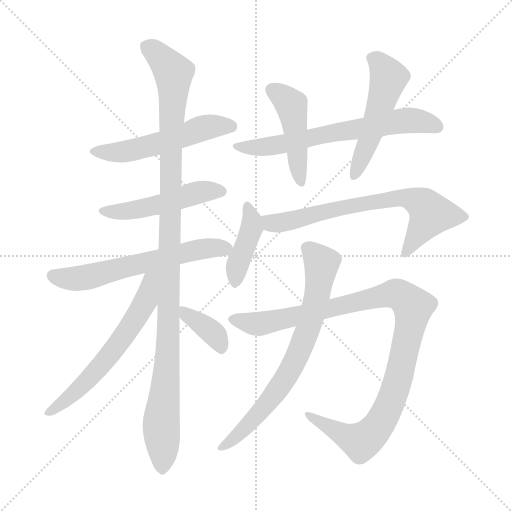
t = 0.00 s
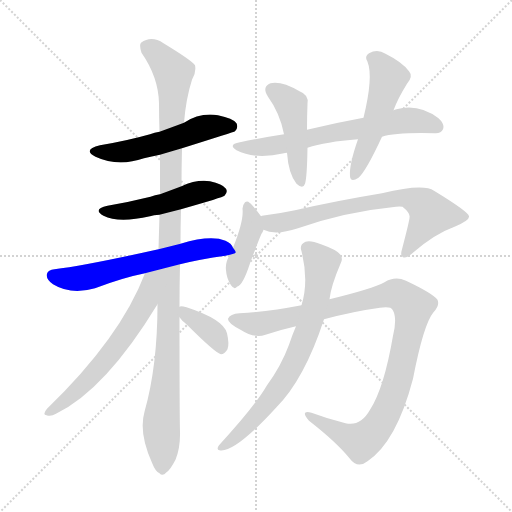
t = 2.00 s
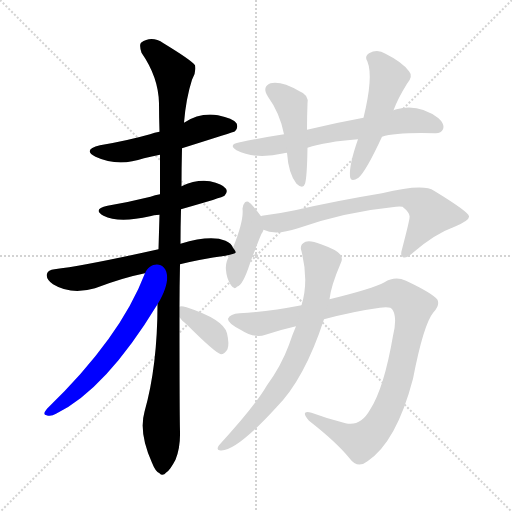
t = 3.99 s
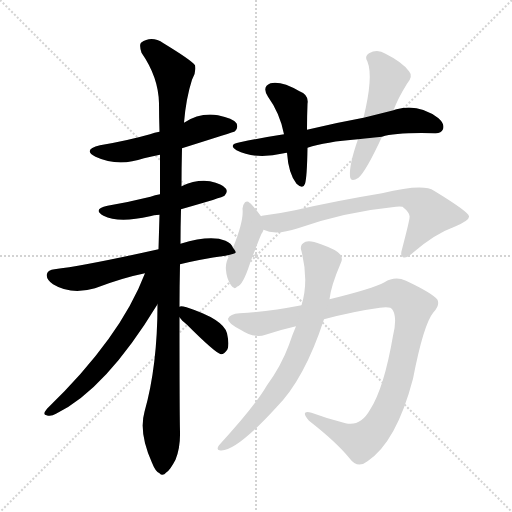
t = 5.99 s
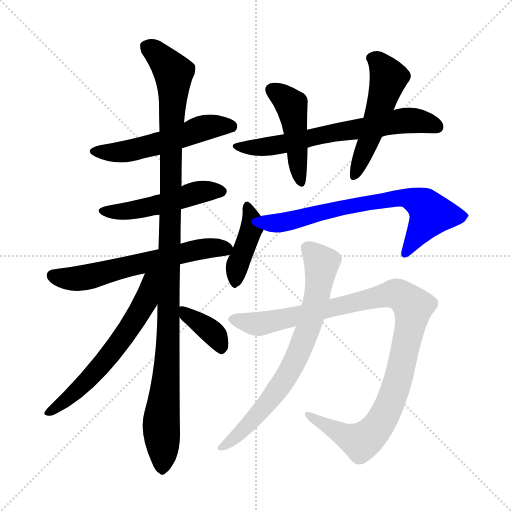
t = 7.99 s
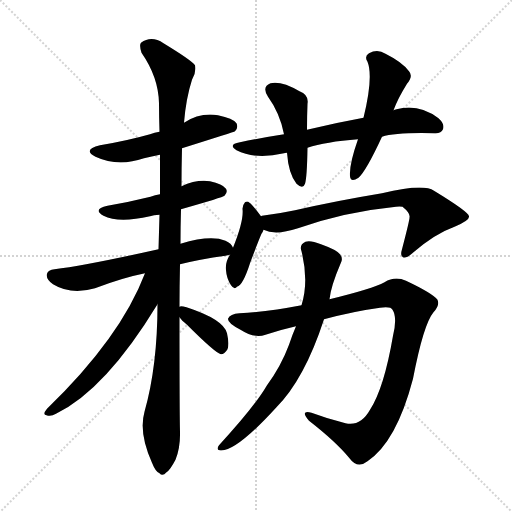
t = 9.99 s

The animated SVG that drew these frames (rendered in a browser with its animation timeline set to each time). Animation: 13 CSS @keyframes rules; one cycle of 9.99 s.

<svg version="1.1" viewBox="0 0 1024 1024" xmlns="http://www.w3.org/2000/svg">
  <g stroke="lightgray" stroke-dasharray="1,1" stroke-width="1" transform="scale(4, 4)">
    <line x1="0" y1="0" x2="256" y2="256"></line>
    <line x1="256" y1="0" x2="0" y2="256"></line>
    <line x1="128" y1="0" x2="128" y2="256"></line>
    <line x1="0" y1="128" x2="256" y2="128"></line>
  </g>
<g transform="scale(1, -1) translate(0, -900)">
   <style type="text/css">
    @keyframes keyframes0 {
      from {
       stroke: blue;
       stroke-dashoffset: 538;
       stroke-width: 128;
       }
       64% {
       animation-timing-function: step-end;
       stroke: blue;
       stroke-dashoffset: 0;
       stroke-width: 128;
       }
       to {
       stroke: black;
       stroke-width: 1024;
       }
       }
       #make-me-a-hanzi-animation-0 {
         animation: keyframes0 0.687826s both;
         animation-delay: 0.000000s;
         animation-timing-function: linear;
       }
    @keyframes keyframes1 {
      from {
       stroke: blue;
       stroke-dashoffset: 495;
       stroke-width: 128;
       }
       62% {
       animation-timing-function: step-end;
       stroke: blue;
       stroke-dashoffset: 0;
       stroke-width: 128;
       }
       to {
       stroke: black;
       stroke-width: 1024;
       }
       }
       #make-me-a-hanzi-animation-1 {
         animation: keyframes1 0.652832s both;
         animation-delay: 0.687826s;
         animation-timing-function: linear;
       }
    @keyframes keyframes2 {
      from {
       stroke: blue;
       stroke-dashoffset: 611;
       stroke-width: 128;
       }
       67% {
       animation-timing-function: step-end;
       stroke: blue;
       stroke-dashoffset: 0;
       stroke-width: 128;
       }
       to {
       stroke: black;
       stroke-width: 1024;
       }
       }
       #make-me-a-hanzi-animation-2 {
         animation: keyframes2 0.747233s both;
         animation-delay: 1.340658s;
         animation-timing-function: linear;
       }
    @keyframes keyframes3 {
      from {
       stroke: blue;
       stroke-dashoffset: 1119;
       stroke-width: 128;
       }
       78% {
       animation-timing-function: step-end;
       stroke: blue;
       stroke-dashoffset: 0;
       stroke-width: 128;
       }
       to {
       stroke: black;
       stroke-width: 1024;
       }
       }
       #make-me-a-hanzi-animation-3 {
         animation: keyframes3 1.160645s both;
         animation-delay: 2.087891s;
         animation-timing-function: linear;
       }
    @keyframes keyframes4 {
      from {
       stroke: blue;
       stroke-dashoffset: 613;
       stroke-width: 128;
       }
       67% {
       animation-timing-function: step-end;
       stroke: blue;
       stroke-dashoffset: 0;
       stroke-width: 128;
       }
       to {
       stroke: black;
       stroke-width: 1024;
       }
       }
       #make-me-a-hanzi-animation-4 {
         animation: keyframes4 0.748861s both;
         animation-delay: 3.248535s;
         animation-timing-function: linear;
       }
    @keyframes keyframes5 {
      from {
       stroke: blue;
       stroke-dashoffset: 372;
       stroke-width: 128;
       }
       55% {
       animation-timing-function: step-end;
       stroke: blue;
       stroke-dashoffset: 0;
       stroke-width: 128;
       }
       to {
       stroke: black;
       stroke-width: 1024;
       }
       }
       #make-me-a-hanzi-animation-5 {
         animation: keyframes5 0.552734s both;
         animation-delay: 3.997396s;
         animation-timing-function: linear;
       }
    @keyframes keyframes6 {
      from {
       stroke: blue;
       stroke-dashoffset: 662;
       stroke-width: 128;
       }
       68% {
       animation-timing-function: step-end;
       stroke: blue;
       stroke-dashoffset: 0;
       stroke-width: 128;
       }
       to {
       stroke: black;
       stroke-width: 1024;
       }
       }
       #make-me-a-hanzi-animation-6 {
         animation: keyframes6 0.788737s both;
         animation-delay: 4.550130s;
         animation-timing-function: linear;
       }
    @keyframes keyframes7 {
      from {
       stroke: blue;
       stroke-dashoffset: 457;
       stroke-width: 128;
       }
       60% {
       animation-timing-function: step-end;
       stroke: blue;
       stroke-dashoffset: 0;
       stroke-width: 128;
       }
       to {
       stroke: black;
       stroke-width: 1024;
       }
       }
       #make-me-a-hanzi-animation-7 {
         animation: keyframes7 0.621908s both;
         animation-delay: 5.338867s;
         animation-timing-function: linear;
       }
    @keyframes keyframes8 {
      from {
       stroke: blue;
       stroke-dashoffset: 518;
       stroke-width: 128;
       }
       63% {
       animation-timing-function: step-end;
       stroke: blue;
       stroke-dashoffset: 0;
       stroke-width: 128;
       }
       to {
       stroke: black;
       stroke-width: 1024;
       }
       }
       #make-me-a-hanzi-animation-8 {
         animation: keyframes8 0.671549s both;
         animation-delay: 5.960775s;
         animation-timing-function: linear;
       }
    @keyframes keyframes9 {
      from {
       stroke: blue;
       stroke-dashoffset: 411;
       stroke-width: 128;
       }
       57% {
       animation-timing-function: step-end;
       stroke: blue;
       stroke-dashoffset: 0;
       stroke-width: 128;
       }
       to {
       stroke: black;
       stroke-width: 1024;
       }
       }
       #make-me-a-hanzi-animation-9 {
         animation: keyframes9 0.584473s both;
         animation-delay: 6.632324s;
         animation-timing-function: linear;
       }
    @keyframes keyframes10 {
      from {
       stroke: blue;
       stroke-dashoffset: 704;
       stroke-width: 128;
       }
       70% {
       animation-timing-function: step-end;
       stroke: blue;
       stroke-dashoffset: 0;
       stroke-width: 128;
       }
       to {
       stroke: black;
       stroke-width: 1024;
       }
       }
       #make-me-a-hanzi-animation-10 {
         animation: keyframes10 0.822917s both;
         animation-delay: 7.216797s;
         animation-timing-function: linear;
       }
    @keyframes keyframes11 {
      from {
       stroke: blue;
       stroke-dashoffset: 1047;
       stroke-width: 128;
       }
       77% {
       animation-timing-function: step-end;
       stroke: blue;
       stroke-dashoffset: 0;
       stroke-width: 128;
       }
       to {
       stroke: black;
       stroke-width: 1024;
       }
       }
       #make-me-a-hanzi-animation-11 {
         animation: keyframes11 1.102051s both;
         animation-delay: 8.039714s;
         animation-timing-function: linear;
       }
    @keyframes keyframes12 {
      from {
       stroke: blue;
       stroke-dashoffset: 730;
       stroke-width: 128;
       }
       70% {
       animation-timing-function: step-end;
       stroke: blue;
       stroke-dashoffset: 0;
       stroke-width: 128;
       }
       to {
       stroke: black;
       stroke-width: 1024;
       }
       }
       #make-me-a-hanzi-animation-12 {
         animation: keyframes12 0.844076s both;
         animation-delay: 9.141764s;
         animation-timing-function: linear;
       }
</style>
<path d="M 364.0 603.5 Q 469.0 636.5 470.0 637.5 Q 477.0 644.5 473.0 653.5 Q 466.0 663.5 436.0 669.5 Q 400.0 675.5 368.0 654.5 L 319.0 636.5 Q 309.0 635.5 300.0 631.5 Q 254.0 618.5 200.0 609.5 Q 164.0 600.5 191.0 586.5 Q 236.0 565.5 288.0 583.5 Q 303.0 587.5 320.0 590.5 L 364.0 603.5 Z" fill="lightgray"></path> 
<path d="M 362.0 481.5 Q 446.0 505.5 449.0 508.5 Q 456.0 515.5 452.0 522.5 Q 445.0 532.5 420.0 537.5 Q 393.0 541.5 363.0 527.5 L 320.0 511.5 Q 310.0 510.5 301.0 506.5 Q 261.0 496.5 215.0 488.5 Q 184.0 481.5 207.0 468.5 Q 237.0 453.5 300.0 467.5 Q 307.0 470.5 319.0 470.5 L 362.0 481.5 Z" fill="lightgray"></path> 
<path d="M 466.0 404.5 Q 463.0 413.5 451.0 418.5 Q 421.0 430.5 361.0 412.5 L 317.0 401.5 Q 169.0 368.5 109.0 361.5 Q 96.0 360.5 94.0 352.5 Q 91.0 342.5 106.0 331.5 Q 142.0 309.5 190.0 323.5 Q 245.0 344.5 290.0 353.5 L 360.0 371.5 Q 400.0 381.5 451.0 388.5 Q 455.0 389.5 460.0 390.5 C 474.0 393.5 474.0 393.5 466.0 404.5 Z" fill="lightgray"></path> 
<path d="M 361.0 412.5 Q 361.0 446.5 362.0 481.5 L 363.0 527.5 Q 363.0 564.5 364.0 603.5 L 368.0 654.5 Q 372.0 703.5 384.0 740.5 Q 393.0 755.5 390.0 769.5 Q 383.0 779.5 327.0 813.5 Q 303.0 829.5 282.0 814.5 Q 278.0 810.5 283.0 794.5 Q 317.0 745.5 318.0 693.5 Q 318.0 666.5 319.0 636.5 L 320.0 590.5 Q 320.0 551.5 320.0 511.5 L 319.0 470.5 Q 318.0 436.5 317.0 401.5 L 315.0 291.5 Q 315.0 168.5 289.0 76.5 Q 277.0 34.5 304.0 -25.5 Q 311.0 -43.5 319.0 -46.5 Q 325.0 -53.5 333.0 -44.5 Q 340.0 -40.5 351.0 -19.5 Q 361.0 5.5 360.0 37.5 Q 359.0 70.5 359.0 265.5 L 359.0 286.5 Q 359.0 326.5 360.0 371.5 L 361.0 412.5 Z" fill="lightgray"></path> 
<path d="M 290.0 353.5 Q 241.0 224.5 94.0 82.5 Q 84.0 70.5 93.0 69.5 Q 102.0 66.5 112.0 72.5 Q 211.0 120.5 315.0 291.5 C 365.0 373.5 304.0 388.5 290.0 353.5 Z" fill="lightgray"></path> 
<path d="M 359.0 265.5 Q 363.0 259.5 374.0 250.5 Q 431.0 193.5 442.0 191.5 Q 449.0 191.5 455.0 201.5 Q 459.0 211.5 454.0 233.5 Q 447.0 261.5 373.0 285.5 Q 361.0 288.5 359.0 286.5 C 345.0 283.5 345.0 283.5 359.0 265.5 Z" fill="lightgray"></path> 
<path d="M 615.0 604.5 Q 651.0 616.5 716.0 621.5 L 764.0 626.5 Q 792.0 635.5 869.0 633.5 Q 882.0 632.5 886.0 641.5 Q 890.0 651.5 877.0 663.5 Q 837.0 693.5 793.0 681.5 Q 789.0 680.5 787.0 679.5 L 727.0 664.5 Q 672.0 654.5 614.0 640.5 L 568.0 631.5 Q 523.0 624.5 480.0 615.5 Q 455.0 611.5 473.0 599.5 Q 510.0 580.5 568.0 593.5 Q 569.0 594.5 574.0 594.5 L 615.0 604.5 Z" fill="lightgray"></path> 
<path d="M 574.0 594.5 Q 577.0 552.5 593.0 532.5 Q 606.0 520.5 610.0 532.5 Q 614.0 544.5 615.0 604.5 L 614.0 640.5 Q 614.0 668.5 615.0 692.5 Q 618.0 710.5 599.0 717.5 Q 563.0 738.5 541.0 733.5 Q 523.0 726.5 536.0 706.5 Q 560.0 673.5 568.0 631.5 L 574.0 594.5 Z" fill="lightgray"></path> 
<path d="M 716.0 621.5 Q 698.0 570.5 700.0 547.5 Q 701.0 534.5 717.0 544.5 Q 732.0 557.5 764.0 626.5 L 787.0 679.5 Q 796.0 703.5 814.0 732.5 Q 827.0 747.5 818.0 757.5 Q 805.0 775.5 771.0 792.5 Q 755.0 802.5 738.0 793.5 Q 728.0 787.5 735.0 776.5 Q 747.0 746.5 727.0 664.5 L 716.0 621.5 Z" fill="lightgray"></path> 
<path d="M 522.0 467.5 Q 504.0 491.5 499.0 494.5 Q 495.0 498.5 490.0 495.5 Q 486.0 491.5 485.0 482.5 Q 488.0 458.5 466.0 404.5 L 460.0 390.5 Q 450.0 375.5 452.0 359.5 Q 453.0 343.5 462.0 329.5 Q 469.0 319.5 474.0 326.5 Q 486.0 329.5 500.0 373.5 Q 516.0 416.5 523.0 432.5 Q 526.0 436.5 527.0 440.5 C 532.0 453.5 532.0 453.5 522.0 467.5 Z" fill="lightgray"></path> 
<path d="M 527.0 440.5 Q 551.0 428.5 596.0 443.5 Q 690.0 476.5 792.0 486.5 Q 799.0 487.5 805.0 486.5 Q 821.0 473.5 819.0 465.5 Q 820.0 462.5 804.0 401.5 Q 800.0 388.5 806.0 385.5 Q 813.0 382.5 827.0 395.5 Q 870.0 432.5 909.0 446.5 Q 940.0 459.5 938.0 467.5 Q 937.0 476.5 868.0 518.5 Q 847.0 533.5 764.0 513.5 Q 673.0 498.5 590.0 479.5 Q 557.0 472.5 524.0 468.5 Q 523.0 468.5 522.0 467.5 C 492.0 462.5 498.0 449.5 527.0 440.5 Z" fill="lightgray"></path> 
<path d="M 648.0 261.5 Q 708.0 277.5 760.0 284.5 Q 782.0 287.5 785.0 280.5 Q 795.0 265.5 786.0 228.5 Q 768.0 123.5 740.0 80.5 Q 721.0 46.5 691.0 53.5 Q 655.0 62.5 623.0 74.5 Q 599.0 80.5 618.0 58.5 Q 672.0 16.5 699.0 -16.5 Q 715.0 -38.5 735.0 -22.5 Q 793.0 16.5 826.0 142.5 Q 847.0 251.5 867.0 275.5 Q 880.0 288.5 875.0 300.5 Q 865.0 313.5 812.0 338.5 Q 790.0 348.5 769.0 335.5 Q 745.0 322.5 659.0 301.5 L 603.0 289.5 Q 536.0 276.5 479.0 273.5 Q 460.0 272.5 456.0 262.5 Q 455.0 253.5 481.0 240.5 Q 509.0 222.5 531.0 230.5 Q 561.0 240.5 592.0 247.5 L 648.0 261.5 Z" fill="lightgray"></path> 
<path d="M 592.0 247.5 Q 585.0 231.5 578.0 210.5 Q 562.0 167.5 534.0 129.5 Q 509.0 86.5 438.0 9.5 Q 432.0 0.5 439.0 -0.5 Q 469.0 -6.5 552.0 84.5 Q 609.0 141.5 648.0 261.5 L 659.0 301.5 Q 662.0 328.5 681.0 372.5 Q 687.0 382.5 680.0 391.5 Q 673.0 400.5 642.0 411.5 Q 620.0 420.5 611.0 416.5 Q 598.0 410.5 603.0 397.5 Q 618.0 337.5 603.0 289.5 L 592.0 247.5 Z" fill="lightgray"></path> 
      <clipPath id="make-me-a-hanzi-clip-0">
      <path d="M 364.0 603.5 Q 469.0 636.5 470.0 637.5 Q 477.0 644.5 473.0 653.5 Q 466.0 663.5 436.0 669.5 Q 400.0 675.5 368.0 654.5 L 319.0 636.5 Q 309.0 635.5 300.0 631.5 Q 254.0 618.5 200.0 609.5 Q 164.0 600.5 191.0 586.5 Q 236.0 565.5 288.0 583.5 Q 303.0 587.5 320.0 590.5 L 364.0 603.5 Z" fill="lightgray"></path>
      </clipPath>
      <path clip-path="url(#make-me-a-hanzi-clip-0)" d="M 193.0 599.5 L 250.0 596.5 L 371.0 628.5 L 406.0 644.5 L 440.0 649.5 L 466.0 644.5 " fill="none" id="make-me-a-hanzi-animation-0" stroke-dasharray="410 820" stroke-linecap="round"></path>

      <clipPath id="make-me-a-hanzi-clip-1">
      <path d="M 362.0 481.5 Q 446.0 505.5 449.0 508.5 Q 456.0 515.5 452.0 522.5 Q 445.0 532.5 420.0 537.5 Q 393.0 541.5 363.0 527.5 L 320.0 511.5 Q 310.0 510.5 301.0 506.5 Q 261.0 496.5 215.0 488.5 Q 184.0 481.5 207.0 468.5 Q 237.0 453.5 300.0 467.5 Q 307.0 470.5 319.0 470.5 L 362.0 481.5 Z" fill="lightgray"></path>
      </clipPath>
      <path clip-path="url(#make-me-a-hanzi-clip-1)" d="M 209.0 479.5 L 269.0 479.5 L 401.0 516.5 L 443.0 517.5 " fill="none" id="make-me-a-hanzi-animation-1" stroke-dasharray="367 734" stroke-linecap="round"></path>

      <clipPath id="make-me-a-hanzi-clip-2">
      <path d="M 466.0 404.5 Q 463.0 413.5 451.0 418.5 Q 421.0 430.5 361.0 412.5 L 317.0 401.5 Q 169.0 368.5 109.0 361.5 Q 96.0 360.5 94.0 352.5 Q 91.0 342.5 106.0 331.5 Q 142.0 309.5 190.0 323.5 Q 245.0 344.5 290.0 353.5 L 360.0 371.5 Q 400.0 381.5 451.0 388.5 Q 455.0 389.5 460.0 390.5 C 474.0 393.5 474.0 393.5 466.0 404.5 Z" fill="lightgray"></path>
      </clipPath>
      <path clip-path="url(#make-me-a-hanzi-clip-2)" d="M 105.0 348.5 L 149.0 342.5 L 391.0 399.5 L 453.0 401.5 " fill="none" id="make-me-a-hanzi-animation-2" stroke-dasharray="483 966" stroke-linecap="round"></path>

      <clipPath id="make-me-a-hanzi-clip-3">
      <path d="M 361.0 412.5 Q 361.0 446.5 362.0 481.5 L 363.0 527.5 Q 363.0 564.5 364.0 603.5 L 368.0 654.5 Q 372.0 703.5 384.0 740.5 Q 393.0 755.5 390.0 769.5 Q 383.0 779.5 327.0 813.5 Q 303.0 829.5 282.0 814.5 Q 278.0 810.5 283.0 794.5 Q 317.0 745.5 318.0 693.5 Q 318.0 666.5 319.0 636.5 L 320.0 590.5 Q 320.0 551.5 320.0 511.5 L 319.0 470.5 Q 318.0 436.5 317.0 401.5 L 315.0 291.5 Q 315.0 168.5 289.0 76.5 Q 277.0 34.5 304.0 -25.5 Q 311.0 -43.5 319.0 -46.5 Q 325.0 -53.5 333.0 -44.5 Q 340.0 -40.5 351.0 -19.5 Q 361.0 5.5 360.0 37.5 Q 359.0 70.5 359.0 265.5 L 359.0 286.5 Q 359.0 326.5 360.0 371.5 L 361.0 412.5 Z" fill="lightgray"></path>
      </clipPath>
      <path clip-path="url(#make-me-a-hanzi-clip-3)" d="M 294.0 807.5 L 323.0 784.5 L 347.0 754.5 L 337.0 205.5 L 322.0 45.5 L 324.0 -32.5 " fill="none" id="make-me-a-hanzi-animation-3" stroke-dasharray="991 1982" stroke-linecap="round"></path>

      <clipPath id="make-me-a-hanzi-clip-4">
      <path d="M 290.0 353.5 Q 241.0 224.5 94.0 82.5 Q 84.0 70.5 93.0 69.5 Q 102.0 66.5 112.0 72.5 Q 211.0 120.5 315.0 291.5 C 365.0 373.5 304.0 388.5 290.0 353.5 Z" fill="lightgray"></path>
      </clipPath>
      <path clip-path="url(#make-me-a-hanzi-clip-4)" d="M 311.0 353.5 L 301.0 339.5 L 291.0 294.5 L 229.0 201.5 L 159.0 123.5 L 98.0 75.5 " fill="none" id="make-me-a-hanzi-animation-4" stroke-dasharray="485 970" stroke-linecap="round"></path>

      <clipPath id="make-me-a-hanzi-clip-5">
      <path d="M 359.0 265.5 Q 363.0 259.5 374.0 250.5 Q 431.0 193.5 442.0 191.5 Q 449.0 191.5 455.0 201.5 Q 459.0 211.5 454.0 233.5 Q 447.0 261.5 373.0 285.5 Q 361.0 288.5 359.0 286.5 C 345.0 283.5 345.0 283.5 359.0 265.5 Z" fill="lightgray"></path>
      </clipPath>
      <path clip-path="url(#make-me-a-hanzi-clip-5)" d="M 366.0 281.5 L 373.0 270.5 L 425.0 235.5 L 443.0 199.5 " fill="none" id="make-me-a-hanzi-animation-5" stroke-dasharray="244 488" stroke-linecap="round"></path>

      <clipPath id="make-me-a-hanzi-clip-6">
      <path d="M 615.0 604.5 Q 651.0 616.5 716.0 621.5 L 764.0 626.5 Q 792.0 635.5 869.0 633.5 Q 882.0 632.5 886.0 641.5 Q 890.0 651.5 877.0 663.5 Q 837.0 693.5 793.0 681.5 Q 789.0 680.5 787.0 679.5 L 727.0 664.5 Q 672.0 654.5 614.0 640.5 L 568.0 631.5 Q 523.0 624.5 480.0 615.5 Q 455.0 611.5 473.0 599.5 Q 510.0 580.5 568.0 593.5 Q 569.0 594.5 574.0 594.5 L 615.0 604.5 Z" fill="lightgray"></path>
      </clipPath>
      <path clip-path="url(#make-me-a-hanzi-clip-6)" d="M 475.0 608.5 L 539.0 606.5 L 816.0 659.5 L 848.0 656.5 L 874.0 646.5 " fill="none" id="make-me-a-hanzi-animation-6" stroke-dasharray="534 1068" stroke-linecap="round"></path>

      <clipPath id="make-me-a-hanzi-clip-7">
      <path d="M 574.0 594.5 Q 577.0 552.5 593.0 532.5 Q 606.0 520.5 610.0 532.5 Q 614.0 544.5 615.0 604.5 L 614.0 640.5 Q 614.0 668.5 615.0 692.5 Q 618.0 710.5 599.0 717.5 Q 563.0 738.5 541.0 733.5 Q 523.0 726.5 536.0 706.5 Q 560.0 673.5 568.0 631.5 L 574.0 594.5 Z" fill="lightgray"></path>
      </clipPath>
      <path clip-path="url(#make-me-a-hanzi-clip-7)" d="M 546.0 718.5 L 583.0 687.5 L 602.0 535.5 " fill="none" id="make-me-a-hanzi-animation-7" stroke-dasharray="329 658" stroke-linecap="round"></path>

      <clipPath id="make-me-a-hanzi-clip-8">
      <path d="M 716.0 621.5 Q 698.0 570.5 700.0 547.5 Q 701.0 534.5 717.0 544.5 Q 732.0 557.5 764.0 626.5 L 787.0 679.5 Q 796.0 703.5 814.0 732.5 Q 827.0 747.5 818.0 757.5 Q 805.0 775.5 771.0 792.5 Q 755.0 802.5 738.0 793.5 Q 728.0 787.5 735.0 776.5 Q 747.0 746.5 727.0 664.5 L 716.0 621.5 Z" fill="lightgray"></path>
      </clipPath>
      <path clip-path="url(#make-me-a-hanzi-clip-8)" d="M 743.0 783.5 L 758.0 775.5 L 778.0 744.5 L 751.0 655.5 L 709.0 548.5 " fill="none" id="make-me-a-hanzi-animation-8" stroke-dasharray="390 780" stroke-linecap="round"></path>

      <clipPath id="make-me-a-hanzi-clip-9">
      <path d="M 522.0 467.5 Q 504.0 491.5 499.0 494.5 Q 495.0 498.5 490.0 495.5 Q 486.0 491.5 485.0 482.5 Q 488.0 458.5 466.0 404.5 L 460.0 390.5 Q 450.0 375.5 452.0 359.5 Q 453.0 343.5 462.0 329.5 Q 469.0 319.5 474.0 326.5 Q 486.0 329.5 500.0 373.5 Q 516.0 416.5 523.0 432.5 Q 526.0 436.5 527.0 440.5 C 532.0 453.5 532.0 453.5 522.0 467.5 Z" fill="lightgray"></path>
      </clipPath>
      <path clip-path="url(#make-me-a-hanzi-clip-9)" d="M 494.0 486.5 L 504.0 444.5 L 475.0 369.5 L 471.0 338.5 " fill="none" id="make-me-a-hanzi-animation-9" stroke-dasharray="283 566" stroke-linecap="round"></path>

      <clipPath id="make-me-a-hanzi-clip-10">
      <path d="M 527.0 440.5 Q 551.0 428.5 596.0 443.5 Q 690.0 476.5 792.0 486.5 Q 799.0 487.5 805.0 486.5 Q 821.0 473.5 819.0 465.5 Q 820.0 462.5 804.0 401.5 Q 800.0 388.5 806.0 385.5 Q 813.0 382.5 827.0 395.5 Q 870.0 432.5 909.0 446.5 Q 940.0 459.5 938.0 467.5 Q 937.0 476.5 868.0 518.5 Q 847.0 533.5 764.0 513.5 Q 673.0 498.5 590.0 479.5 Q 557.0 472.5 524.0 468.5 Q 523.0 468.5 522.0 467.5 C 492.0 462.5 498.0 449.5 527.0 440.5 Z" fill="lightgray"></path>
      </clipPath>
      <path clip-path="url(#make-me-a-hanzi-clip-10)" d="M 526.0 461.5 L 556.0 453.5 L 699.0 488.5 L 817.0 503.5 L 843.0 493.5 L 861.0 469.5 L 810.0 391.5 " fill="none" id="make-me-a-hanzi-animation-10" stroke-dasharray="576 1152" stroke-linecap="round"></path>

      <clipPath id="make-me-a-hanzi-clip-11">
      <path d="M 648.0 261.5 Q 708.0 277.5 760.0 284.5 Q 782.0 287.5 785.0 280.5 Q 795.0 265.5 786.0 228.5 Q 768.0 123.5 740.0 80.5 Q 721.0 46.5 691.0 53.5 Q 655.0 62.5 623.0 74.5 Q 599.0 80.5 618.0 58.5 Q 672.0 16.5 699.0 -16.5 Q 715.0 -38.5 735.0 -22.5 Q 793.0 16.5 826.0 142.5 Q 847.0 251.5 867.0 275.5 Q 880.0 288.5 875.0 300.5 Q 865.0 313.5 812.0 338.5 Q 790.0 348.5 769.0 335.5 Q 745.0 322.5 659.0 301.5 L 603.0 289.5 Q 536.0 276.5 479.0 273.5 Q 460.0 272.5 456.0 262.5 Q 455.0 253.5 481.0 240.5 Q 509.0 222.5 531.0 230.5 Q 561.0 240.5 592.0 247.5 L 648.0 261.5 Z" fill="lightgray"></path>
      </clipPath>
      <path clip-path="url(#make-me-a-hanzi-clip-11)" d="M 464.0 261.5 L 520.0 252.5 L 787.0 312.5 L 808.0 305.5 L 822.0 291.5 L 822.0 254.5 L 790.0 120.5 L 769.0 69.5 L 740.0 29.5 L 722.0 16.5 L 709.0 20.5 L 617.0 67.5 " fill="none" id="make-me-a-hanzi-animation-11" stroke-dasharray="919 1838" stroke-linecap="round"></path>

      <clipPath id="make-me-a-hanzi-clip-12">
      <path d="M 592.0 247.5 Q 585.0 231.5 578.0 210.5 Q 562.0 167.5 534.0 129.5 Q 509.0 86.5 438.0 9.5 Q 432.0 0.5 439.0 -0.5 Q 469.0 -6.5 552.0 84.5 Q 609.0 141.5 648.0 261.5 L 659.0 301.5 Q 662.0 328.5 681.0 372.5 Q 687.0 382.5 680.0 391.5 Q 673.0 400.5 642.0 411.5 Q 620.0 420.5 611.0 416.5 Q 598.0 410.5 603.0 397.5 Q 618.0 337.5 603.0 289.5 L 592.0 247.5 Z" fill="lightgray"></path>
      </clipPath>
      <path clip-path="url(#make-me-a-hanzi-clip-12)" d="M 615.0 403.5 L 643.0 373.5 L 633.0 301.5 L 597.0 194.5 L 571.0 143.5 L 531.0 86.5 L 487.0 39.5 L 443.0 4.5 " fill="none" id="make-me-a-hanzi-animation-12" stroke-dasharray="602 1204" stroke-linecap="round"></path>

</g>
</svg>
